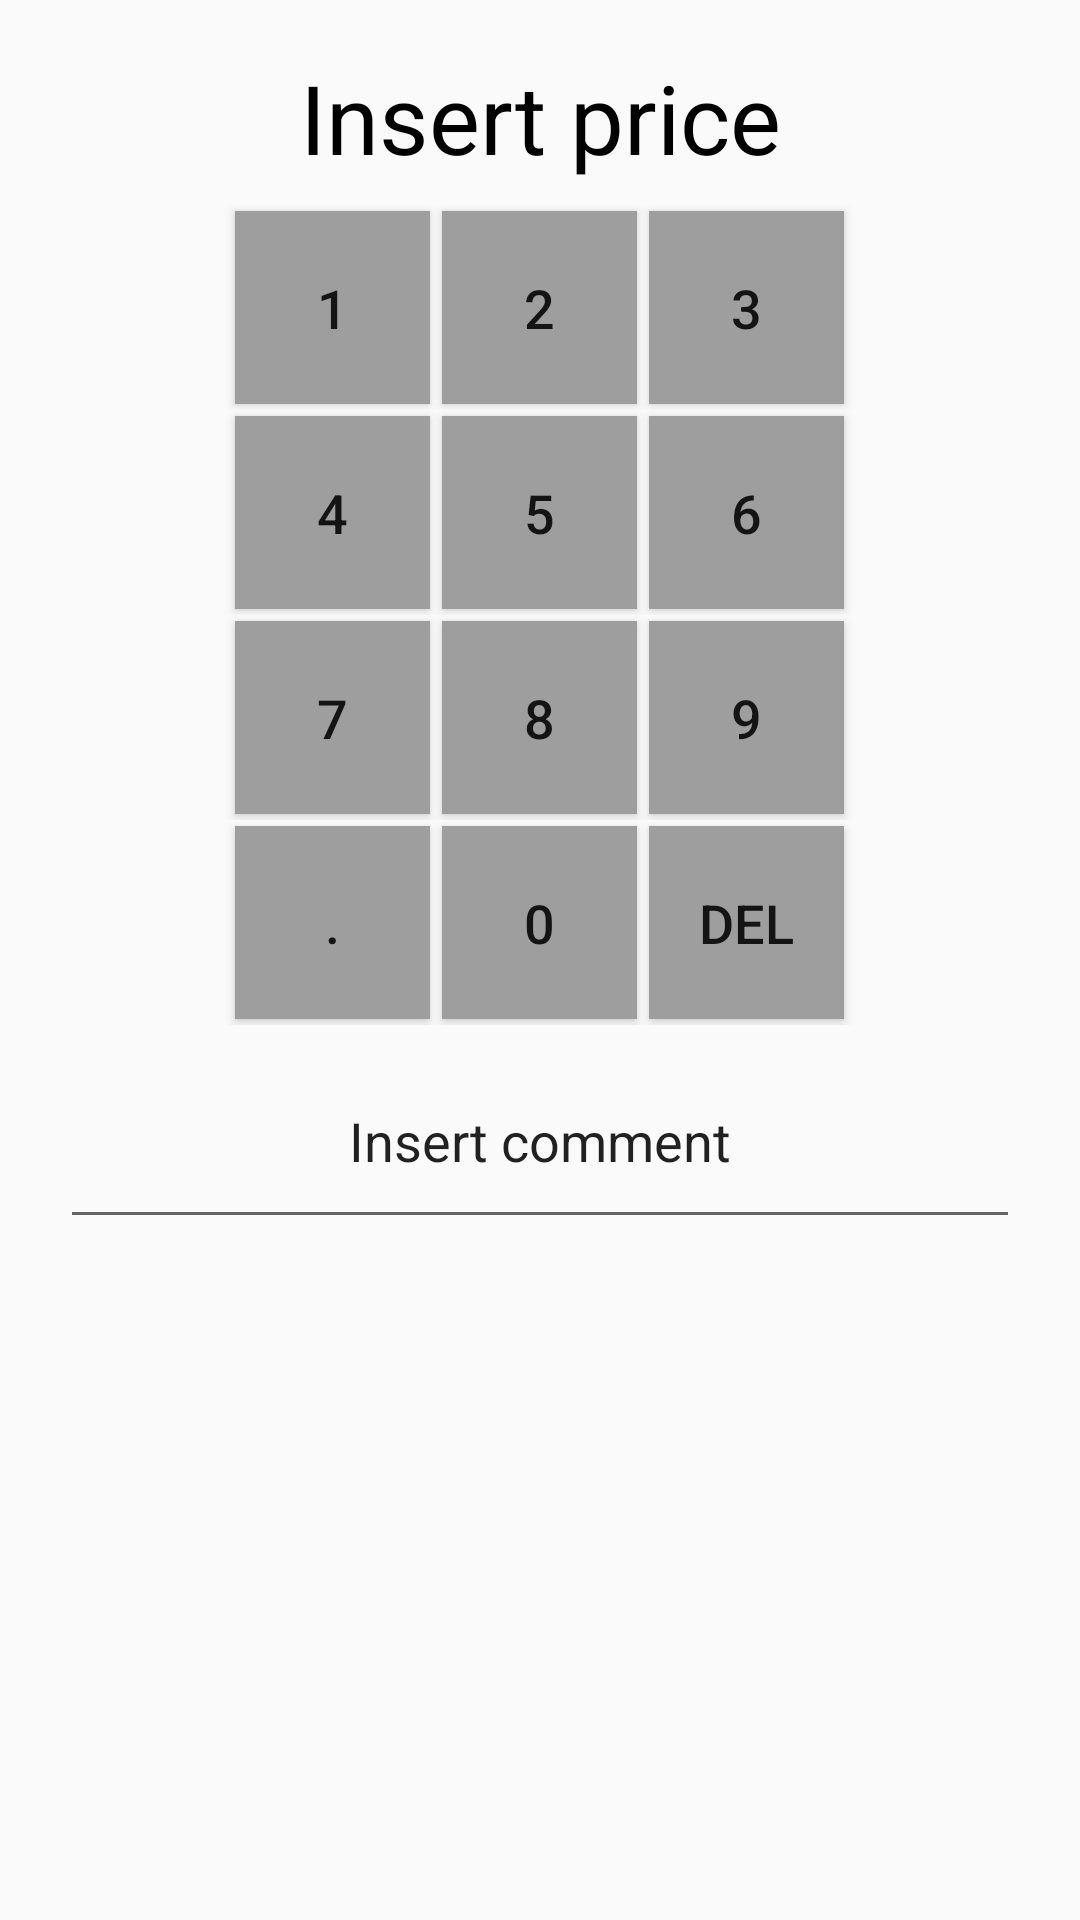

The Android layout XML behind this screen, and the referenced resources:
<!-- AndroidManifest.xml: application theme AppTheme -->
<!-- res/layout/fragment_income_expense.xml -->
<?xml version="1.0" encoding="utf-8"?>
<LinearLayout xmlns:android="http://schemas.android.com/apk/res/android"
    xmlns:app="http://schemas.android.com/apk/res-auto"
    android:orientation="vertical"
    android:layout_width="match_parent"
    android:layout_height="match_parent"
    android:id="@+id/fragment_outcome"
    android:focusable="true"
    android:focusableInTouchMode="true">
    <requestFocus/>

    <LinearLayout
        android:layout_width="match_parent"
        android:layout_height="0dp"
        android:layout_weight="1">

        <TextView
            android:id="@+id/outcome_keyboard_result"
            android:layout_width="match_parent"
            android:layout_height="match_parent"
            android:gravity="center"
            android:text="@string/insert_price"
            android:textColor="#000000"
            android:layout_marginTop="10dp"
            android:textSize="32sp" />
    </LinearLayout>

    <LinearLayout
        android:layout_width="match_parent"
        android:layout_height="0dp"
        android:layout_weight="1"
        android:gravity="center_horizontal"
        android:orientation="horizontal">

        <Button
            android:id="@+id/outcome_keyboard_1"
            android:layout_width="65dp"
            android:layout_height="match_parent"
            android:layout_margin="2dp"
            android:textSize="18sp"
            android:background="@drawable/keyboard_button_design"
            android:text="1"/>

        <Button
            android:id="@+id/outcome_keyboard_2"
            android:layout_width="65dp"
            android:layout_height="match_parent"
            android:layout_margin="2dp"
            android:textSize="18sp"
            android:background="@drawable/keyboard_button_design"
            android:text="2"/>

        <Button
            android:id="@+id/outcome_keyboard_3"
            android:layout_width="65dp"
            android:layout_height="match_parent"
            android:layout_margin="2dp"
            android:textSize="18sp"
            android:background="@drawable/keyboard_button_design"
            android:text="3"/>

    </LinearLayout>


    <LinearLayout
        android:layout_width="match_parent"
        android:layout_height="0dp"
        android:layout_weight="1"
        android:gravity="center_horizontal"
        android:orientation="horizontal">

        <Button
            android:id="@+id/outcome_keyboard_4"
            android:layout_width="65dp"
            android:layout_height="match_parent"
            android:layout_margin="2dp"
            android:textSize="18sp"
            android:background="@drawable/keyboard_button_design"
            android:text="4" />

        <Button
            android:id="@+id/outcome_keyboard_5"
            android:layout_width="65dp"
            android:layout_height="match_parent"
            android:layout_margin="2dp"
            android:textSize="18sp"
            android:background="@drawable/keyboard_button_design"
            android:text="5" />

        <Button
            android:id="@+id/outcome_keyboard_6"
            android:layout_width="65dp"
            android:layout_height="match_parent"
            android:layout_margin="2dp"
            android:textSize="18sp"
            android:background="@drawable/keyboard_button_design"
            android:text="6" />

    </LinearLayout>

    <LinearLayout
        android:layout_width="match_parent"
        android:layout_height="0dp"
        android:layout_weight="1"
        android:gravity="center_horizontal"
        android:orientation="horizontal">

        <Button
            android:id="@+id/outcome_keyboard_7"
            android:layout_width="65dp"
            android:layout_height="match_parent"
            android:layout_margin="2dp"
            android:textSize="18sp"
            android:background="@drawable/keyboard_button_design"
            android:text="7"/>

        <Button
            android:id="@+id/outcome_keyboard_8"
            android:layout_width="65dp"
            android:layout_height="match_parent"
            android:background="@drawable/keyboard_button_design"
            android:textSize="18sp"
            android:layout_margin="2dp"
            android:text="8"/>

        <Button
            android:id="@+id/outcome_keyboard_9"
            android:layout_width="65dp"
            android:layout_height="match_parent"
            android:background="@drawable/keyboard_button_design"
            android:textSize="18sp"
            android:layout_margin="2dp"
            android:text="9"/>

    </LinearLayout>

    <LinearLayout
        android:layout_width="match_parent"
        android:layout_height="0dp"
        android:layout_weight="1"
        android:gravity="center_horizontal"
        android:orientation="horizontal">

        <Button
            android:id="@+id/outcome_keyboard_dot"
            android:layout_width="65dp"
            android:layout_height="match_parent"
            android:layout_margin="2dp"
            android:background="@drawable/keyboard_button_design"
            android:textSize="18sp"
            android:text="@string/dot"/>

        <Button
            android:id="@+id/outcome_keyboard_0"
            android:layout_width="65dp"
            android:background="@drawable/keyboard_button_design"
            android:layout_height="match_parent"
            android:layout_margin="2dp"
            android:textSize="18sp"
            android:text="0"/>

        <Button
            android:id="@+id/outcome_keyboard_del"
            android:layout_width="65dp"
            android:layout_height="match_parent"
            android:background="@drawable/keyboard_button_design"
            android:layout_margin="2dp"
            android:textSize="18sp"
            android:text="@string/del"/>

    </LinearLayout>

    <EditText
        android:id="@+id/outcome_comment"
        android:layout_width="match_parent"
        android:layout_height="0dp"
        android:layout_weight="1"
        android:maxLines="1"
        android:maxLength="30"
        android:layout_marginBottom="2dp"
        android:layout_marginLeft="20dp"
        android:layout_marginRight="20dp"
        android:layout_marginTop="3dp"
        android:textColorHint="@color/appSilver"
        android:textCursorDrawable="@drawable/cursor_color_silver"
        android:hint="@string/insert_comment"
        android:gravity="center" />


    <android.support.v7.widget.RecyclerView
        android:id="@+id/outcome_recycler_view"
        android:layout_width="match_parent"
        android:layout_height="0dp"
        android:layout_weight="3"
        android:layout_marginRight="20dp"
        android:layout_marginLeft="20dp"
        android:layout_marginBottom="20dp"
        android:scrollbars="vertical">
    </android.support.v7.widget.RecyclerView>

</LinearLayout>
<!-- resources referenced by this layout -->
<resources>
  <!-- drawable keyboard_button_design (drawable) -->
  <?xml version="1.0" encoding="utf-8"?>
  <shape xmlns:android="http://schemas.android.com/apk/res/android" android:shape="rectangle" >
  <corners
  android:radius="0dp"
  />
  <solid
  android:color="#9E9E9E"
  />
  <padding
  android:left="0dp"
  android:top="0dp"
  android:right="0dp"
  android:bottom="0dp"
  />
  <size
  android:width="65dp"
  android:height="60dp"
  />
  <stroke
  android:width="0dp"
  android:color="#D3D3D3"
  />
  </shape>
  <string name="del">DEL</string>
  <string name="dot">.</string>
  <string name="insert_comment">Insert comment</string>
  <string name="insert_price">Insert price</string>
  <style name="AppTheme" parent="Theme.AppCompat.Light.DarkActionBar">
          
          <item name="colorPrimary">@color/colorPrimary</item>
          <item name="colorPrimaryDark">@color/colorPrimaryDark</item>
          <item name="colorAccent">@color/colorAccent</item>
      </style>
  <color name="colorPrimary">#3F51B5</color>
  <color name="colorPrimaryDark">#303F9F</color>
  <color name="colorAccent">#69BF6A</color>
</resources>
